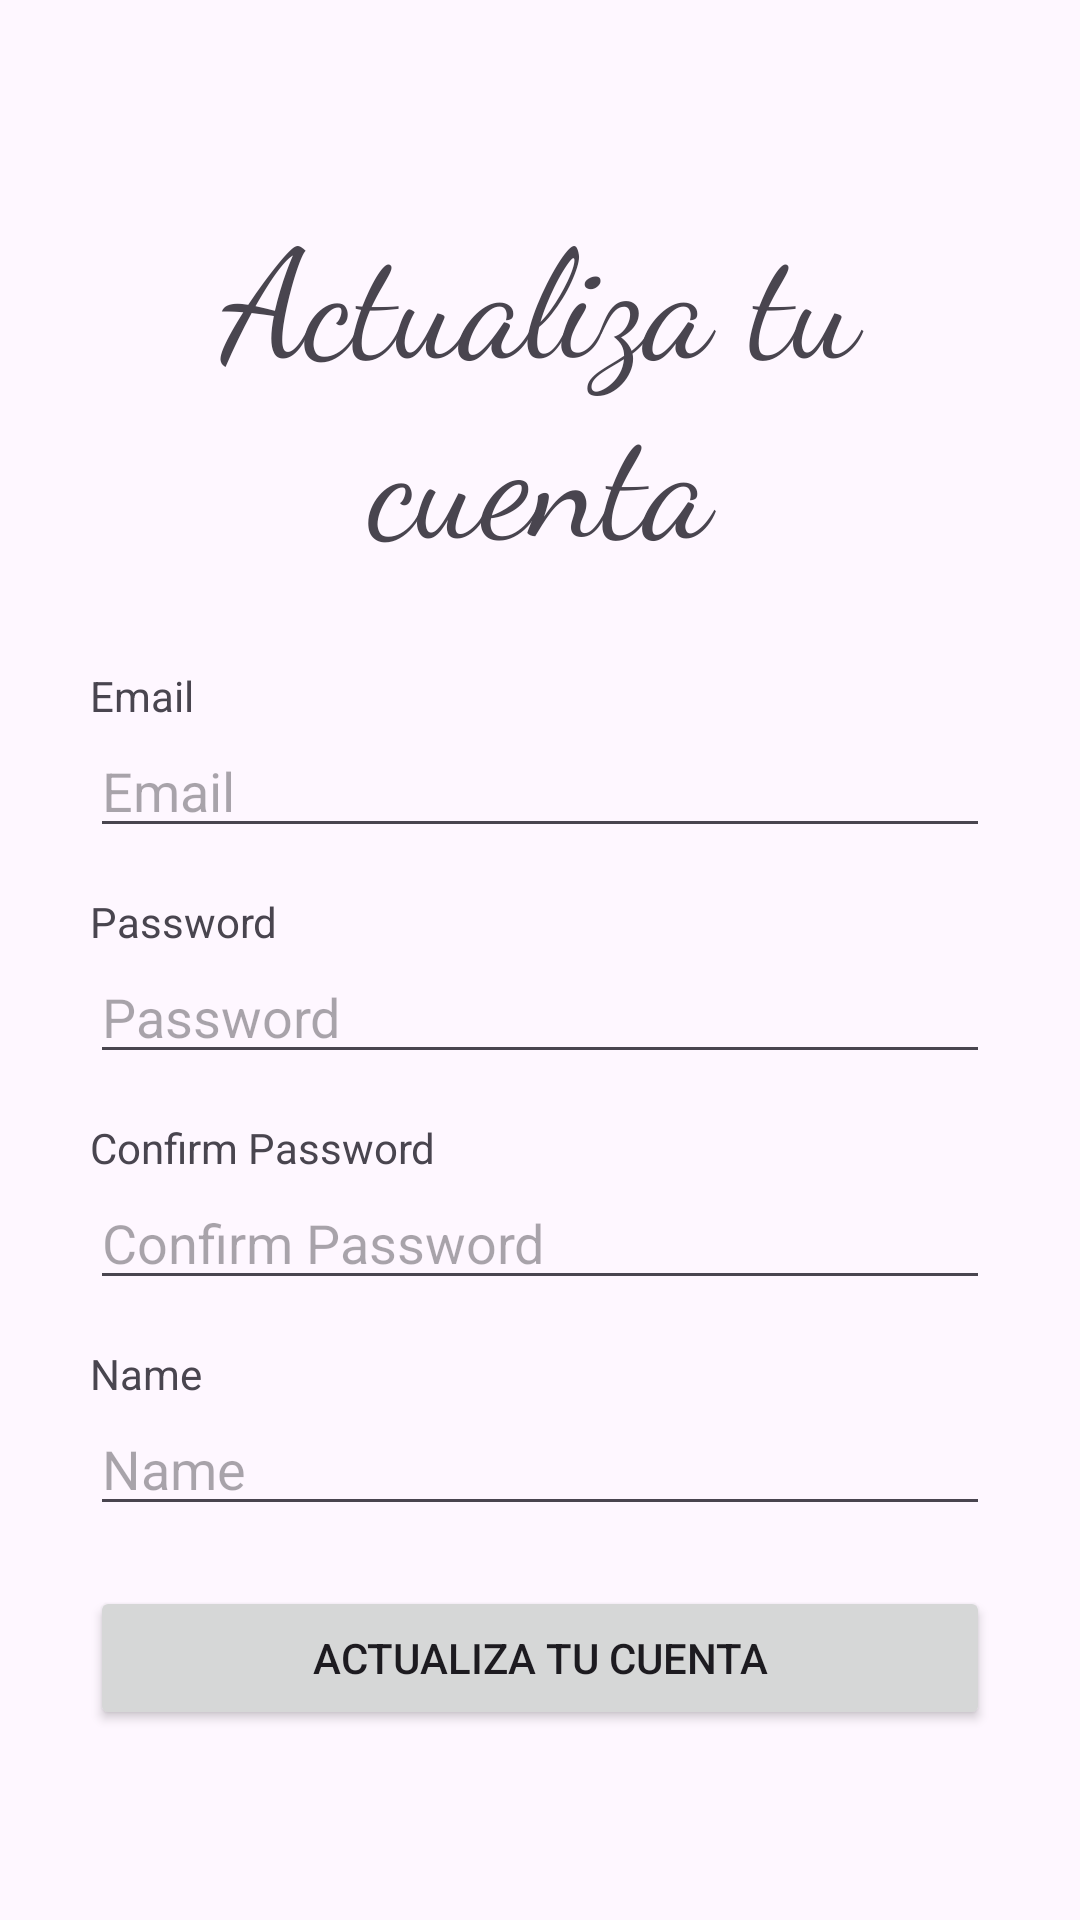

Android layout source for this screen:
<!-- AndroidManifest.xml: application theme Theme.Entrega1 -->
<!-- res/layout/activity_update_user.xml -->
<?xml version="1.0" encoding="utf-8"?>
<LinearLayout xmlns:android="http://schemas.android.com/apk/res/android"
        xmlns:app="http://schemas.android.com/apk/res-auto"
        xmlns:tools="http://schemas.android.com/tools"
        android:layout_width="match_parent"
        android:layout_height="match_parent"
        android:layout_margin="60dp"
        android:orientation="vertical"
        android:gravity="center"
        tools:context=".turista.UpdateUserActivity"
        android:padding="30dp"
        >

    <TextView
            android:id="@+id/sigin"
            android:layout_width="match_parent"
            android:layout_height="wrap_content"
            android:text="Actualiza tu cuenta"
            android:fontFamily="cursive"
            android:textSize="50sp"
            android:textAlignment="center"
            />


    <RelativeLayout
            android:layout_width="match_parent"
            android:layout_height="wrap_content"
            android:layout_marginTop="30dp"
            >

        <TextView
                android:layout_width="wrap_content"
                android:layout_height="wrap_content"
                android:text="@string/email"
                android:labelFor="@id/email"
                android:id="@+id/emailLabel"
                android:layout_alignParentStart="true"
                />

        <EditText
                android:layout_below="@id/emailLabel"
                android:id="@+id/createemail"
                android:layout_width="match_parent"
                android:layout_height="wrap_content"
                android:hint="@string/email"
                android:layout_centerInParent="true"
                android:inputType="textEmailAddress"
                />

        <TextView
                android:layout_width="wrap_content"
                android:layout_height="wrap_content"
                android:text="@string/password"
                android:labelFor="@id/password"
                android:id="@+id/passwordLabel"
                android:layout_below="@id/createemail"
                android:layout_marginTop="15dp"
                />

        <EditText
                android:layout_below="@id/passwordLabel"
                android:id="@+id/createpassword"
                android:layout_width="match_parent"
                android:layout_height="wrap_content"
                android:hint="@string/password"
                android:inputType="textPassword"
                />

        <TextView
                android:layout_width="wrap_content"
                android:layout_height="wrap_content"
                android:text="Confirm Password"
                android:labelFor="@id/createconfirmPassword"
                android:id="@+id/confirmPasswordLabel"
                android:layout_below="@id/createpassword"
                android:layout_marginTop="15dp"
                />

        <EditText
                android:layout_below="@id/confirmPasswordLabel"
                android:id="@+id/createconfirmPassword"
                android:layout_width="match_parent"
                android:layout_height="wrap_content"
                android:hint="Confirm Password"
                android:inputType="textPassword"
                />


        <TextView
                android:layout_width="wrap_content"
                android:layout_height="wrap_content"
                android:text="Name"
                android:labelFor="@id/createName"
                android:id="@+id/nameLabel"
                android:layout_below="@id/createconfirmPassword"
                android:layout_marginTop="15dp"
                />

        <EditText
                android:layout_below="@id/nameLabel"
                android:id="@+id/createName"
                android:layout_width="match_parent"
                android:layout_height="wrap_content"
                android:hint="Name"
                android:inputType="text"
                />

    </RelativeLayout>

    <Button
            android:id="@+id/createAccountButton"
            android:layout_width="match_parent"
            android:layout_height="wrap_content"
            android:layout_marginTop="20dp"
            android:text="Actualiza tu cuenta"
            />


</LinearLayout>
<!-- resources referenced by this layout -->
<resources>
  <string name="email">Email</string>
  <string name="password">Password</string>
  <style name="Theme.Entrega1" parent="Base.Theme.Entrega1" />
  <style name="Base.Theme.Entrega1" parent="Theme.Material3.Light">
          
          
      </style>
</resources>
